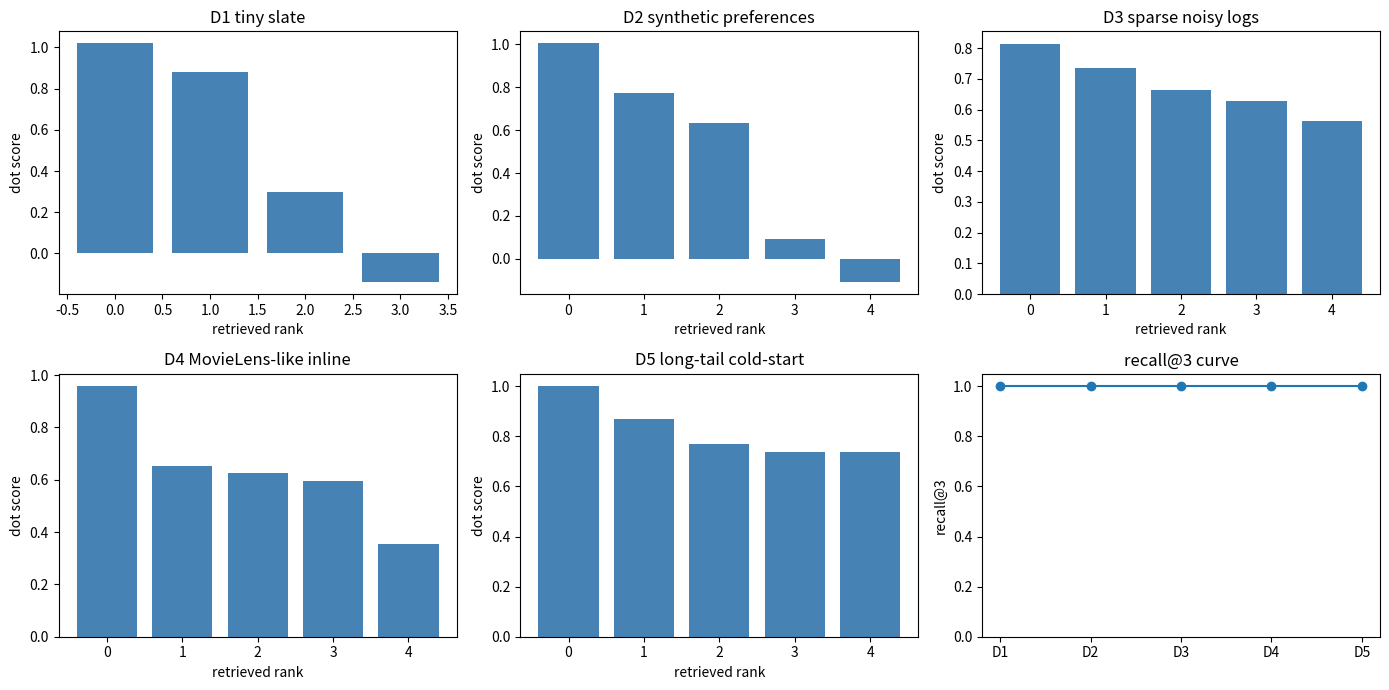

Reproduce this figure in Python.

import math
import numpy as np
import matplotlib.pyplot as plt

RNG = np.random.default_rng(1507)


def softmax(scores, temperature=1.0):
    values = np.asarray(scores, dtype=float) / float(temperature)
    values = values - np.max(values)
    weights = np.exp(values)
    return weights / np.sum(weights)


def normalize_rows(matrix):
    values = np.asarray(matrix, dtype=float)
    norms = np.linalg.norm(values, axis=1, keepdims=True)
    norms = np.maximum(norms, 1e-12)
    return values / norms


def top_k_indices(scores, k):
    values = np.asarray(scores, dtype=float)
    order = np.argsort(-values)
    return order[:k]


def recall_at_k(scores, positives, k=3):
    values = np.asarray(scores, dtype=float)
    hits = []
    for row, pos in zip(values, positives):
        top = set(top_k_indices(row, k))
        wanted = set(np.atleast_1d(pos).astype(int))
        hits.append(len(top & wanted) / max(1, len(wanted)))
    return float(np.mean(hits))


def dcg_at_k(relevance, k=3):
    rel = np.asarray(relevance, dtype=float)[:k]
    gains = np.power(2.0, rel) - 1.0
    discounts = np.log2(np.arange(2, len(rel) + 2))
    return float(np.sum(gains / discounts))


def ndcg_at_k(scores, relevance, k=3):
    values = np.asarray(scores, dtype=float)
    rel = np.asarray(relevance, dtype=float)
    order = np.argsort(-values)[:k]
    ideal = np.argsort(-rel)[:k]
    ideal_dcg = dcg_at_k(rel[ideal], k)
    if ideal_dcg == 0.0:
        return 0.0
    return dcg_at_k(rel[order], k) / ideal_dcg


def mrr_from_scores(scores, target):
    order = np.argsort(-np.asarray(scores, dtype=float))
    rank = int(np.where(order == int(target))[0][0]) + 1
    return 1.0 / rank


def make_f14_ladder(seed=1514):
    rng = np.random.default_rng(seed)
    rungs = []

    item_vectors = np.array([
        [1.0, 0.1, 0.0],
        [0.8, 0.4, 0.0],
        [0.1, 1.0, 0.2],
        [-0.2, 0.3, 0.9],
    ])
    user_vectors = np.array([
        [1.0, 0.2, 0.0],
        [0.2, 1.0, 0.2],
        [-0.1, 0.4, 1.0],
    ])
    relevance = user_vectors @ item_vectors.T
    rungs.append({
        "name": "D1 tiny slate",
        "user_vectors": user_vectors,
        "item_vectors": item_vectors,
        "relevance": relevance,
        "positives": [np.array([0]), np.array([2]), np.array([3])],
        "sessions": [[0, 1, 2], [1, 2, 0], [2, 3, 1]],
        "targets": [2, 0, 1],
        "clicks": np.array([5, 8, 1]),
        "impressions": np.array([100, 100, 20]),
        "eligible": np.array([True, True, True, True]),
        "exposure": np.array([1.0, 0.8, 0.5, 0.3]),
    })

    angles = np.linspace(0.0, 2.0 * np.pi, 8, endpoint=False)
    item_vectors = np.column_stack([np.cos(angles), np.sin(angles), 0.35 * np.cos(2.0 * angles)])
    user_angles = np.array([0.1, 1.6, 3.0, 4.7, 5.6])
    user_vectors = np.column_stack([np.cos(user_angles), np.sin(user_angles), 0.25 * np.sin(user_angles)])
    relevance = user_vectors @ item_vectors.T
    rungs.append({
        "name": "D2 synthetic preferences",
        "user_vectors": user_vectors,
        "item_vectors": item_vectors,
        "relevance": relevance,
        "positives": [np.argsort(-row)[:2] for row in relevance],
        "sessions": [[0, 1, 2, 3], [2, 3, 4], [4, 5, 6], [6, 7, 0], [7, 0, 1]],
        "targets": [3, 4, 6, 0, 1],
        "clicks": np.array([12, 20, 18, 6, 4, 3, 9, 7]),
        "impressions": np.array([200, 260, 220, 150, 80, 60, 120, 140]),
        "eligible": np.ones(8, dtype=bool),
        "exposure": np.linspace(1.0, 0.35, 8),
    })

    item_vectors = rng.normal(size=(12, 4))
    item_vectors = normalize_rows(item_vectors)
    user_vectors = rng.normal(size=(7, 4))
    user_vectors = normalize_rows(user_vectors)
    relevance = user_vectors @ item_vectors.T
    relevance = relevance + rng.normal(scale=0.04, size=relevance.shape)
    exposure = rng.uniform(0.15, 1.0, size=12)
    observed = rng.uniform(size=relevance.shape) < exposure[None, :]
    sparse_relevance = np.where(observed, relevance, -0.2)
    rungs.append({
        "name": "D3 sparse noisy logs",
        "user_vectors": user_vectors,
        "item_vectors": item_vectors,
        "relevance": sparse_relevance,
        "true_relevance": relevance,
        "positives": [np.argsort(-row)[:2] for row in relevance],
        "sessions": [[0, 2, 5, 7], [1, 2, 4], [3, 8, 9], [10, 2, 0], [6, 6, 11], [4, 5, 6], [9, 1, 3]],
        "targets": [7, 4, 9, 0, 11, 6, 3],
        "clicks": np.array([30, 16, 9, 4, 3, 2, 8, 7, 5, 4, 2, 1]),
        "impressions": np.array([600, 280, 190, 90, 45, 30, 120, 110, 70, 65, 22, 12]),
        "eligible": rng.uniform(size=12) > 0.10,
        "exposure": exposure,
    })

    genres = np.array([
        [1, 0, 0, 0, 1],
        [1, 1, 0, 0, 0],
        [0, 1, 1, 0, 0],
        [0, 0, 1, 1, 0],
        [0, 0, 0, 1, 1],
        [1, 0, 0, 1, 0],
        [0, 1, 0, 0, 1],
        [0, 0, 1, 0, 1],
        [1, 0, 1, 0, 0],
        [0, 1, 0, 1, 0],
    ], dtype=float)
    item_vectors = normalize_rows(genres + 0.05 * rng.normal(size=genres.shape))
    user_vectors = normalize_rows(np.array([
        [2, 0, 0, 0, 1],
        [1, 2, 0, 0, 0],
        [0, 1, 2, 0, 0],
        [0, 0, 1, 2, 0],
        [0, 0, 0, 1, 2],
        [1, 0, 1, 0, 1],
    ], dtype=float))
    relevance = user_vectors @ item_vectors.T
    rungs.append({
        "name": "D4 MovieLens-like inline",
        "user_vectors": user_vectors,
        "item_vectors": item_vectors,
        "relevance": relevance,
        "positives": [np.argsort(-row)[:3] for row in relevance],
        "sessions": [[0, 5, 8], [1, 2, 6], [2, 3, 8], [3, 4, 9], [4, 7, 0], [7, 8, 6]],
        "targets": [8, 6, 3, 9, 4, 6],
        "clicks": np.array([50, 34, 25, 18, 17, 14, 9, 7, 6, 5]),
        "impressions": np.array([1000, 700, 520, 430, 320, 250, 150, 110, 90, 80]),
        "eligible": np.ones(10, dtype=bool),
        "exposure": np.array([1.0, 0.9, 0.75, 0.65, 0.55, 0.45, 0.35, 0.30, 0.25, 0.20]),
    })

    head = normalize_rows(rng.normal(loc=0.6, scale=0.25, size=(5, 5)))
    torso = normalize_rows(rng.normal(loc=0.0, scale=0.7, size=(8, 5)))
    cold = normalize_rows(np.array([
        [1, 1, 0, 0, 1],
        [0, 1, 1, 1, 0],
        [1, 0, 1, 0, 1],
        [0, 0, 1, 1, 1],
    ], dtype=float))
    item_vectors = np.vstack([head, torso, cold])
    user_vectors = normalize_rows(rng.normal(size=(8, 5)))
    user_vectors[0] = normalize_rows(np.array([[1, 1, 0, 0, 1]], dtype=float))[0]
    relevance = user_vectors @ item_vectors.T
    popularity = np.array([2000, 1500, 1200, 900, 700, 250, 180, 130, 100, 75, 60, 45, 35, 10, 8, 5, 3])
    clicks = np.maximum(1, np.round(popularity * np.clip(0.03 + 0.04 * np.maximum(item_vectors[:, 0], 0.0), 0.01, 0.20))).astype(int)
    exposure = np.clip(popularity / popularity.max(), 0.02, 1.0)
    rungs.append({
        "name": "D5 long-tail cold-start",
        "user_vectors": user_vectors,
        "item_vectors": item_vectors,
        "relevance": relevance,
        "positives": [np.argsort(-row)[:3] for row in relevance],
        "sessions": [[0, 1, 14], [1, 6, 15], [2, 8, 16], [3, 9, 13], [4, 10, 14], [5, 11, 15], [6, 12, 16], [7, 13, 14]],
        "targets": [14, 15, 16, 13, 14, 15, 16, 14],
        "clicks": clicks,
        "impressions": popularity.astype(int),
        "eligible": np.array([True] * 13 + [True, True, False, True]),
        "exposure": exposure,
        "cold_items": np.array([13, 14, 15, 16]),
    })

    return rungs



def two_tower_retrieve(user_vectors, item_vectors, positives, k=3, metric="dot", temperature=1.0):
    users = np.asarray(user_vectors, dtype=float)
    items = np.asarray(item_vectors, dtype=float)
    if metric == "cosine":
        users = normalize_rows(users)
        items = normalize_rows(items)
    scores = users @ items.T
    topk = np.argsort(-scores, axis=1)[:, :k]
    recall = recall_at_k(scores, positives, k=k)
    losses = []
    for row, positive_ids in zip(scores, positives):
        positive = int(np.atleast_1d(positive_ids)[0])
        probs = softmax(row, temperature=temperature)
        losses.append(-math.log(float(probs[positive]) + 1e-12))
    return {
        "scores": scores,
        "topk": topk,
        "recall": recall,
        "loss": float(np.mean(losses)),
    }



lesson_user = np.array([[1.0, 0.2]])
lesson_items = np.array([[1.0, 0.1], [0.8, 0.4], [0.1, 1.0], [-0.5, 0.8]])
lesson = two_tower_retrieve(lesson_user, lesson_items, [np.array([0])], k=3)
lesson_scores = lesson["scores"][0]
assert np.allclose(lesson_scores, [1.020, 0.880, 0.300, -0.340], atol=0.001)

sampled_scores = np.array([2.0, 1.0, 0.0])
probabilities = softmax(sampled_scores)
loss = -math.log(float(probabilities[0]))
assert round(float(probabilities[0]), 3) == 0.665
assert round(loss, 3) == 0.408

temperature_probs = [float(softmax(sampled_scores, temperature=t)[0]) for t in [0.5, 1.0, 2.0]]
assert [round(p, 3) for p in temperature_probs] == [0.867, 0.665, 0.506]
print("lesson scores", np.round(lesson_scores, 3))
print("temperature probabilities", np.round(temperature_probs, 3))



rungs = make_f14_ladder()
for rung in rungs:
    user_shape = rung["user_vectors"].shape
    item_shape = rung["item_vectors"].shape
    rel_shape = rung["relevance"].shape
    sparsity = float(np.mean(rung.get("exposure", np.ones(item_shape[0])) < 0.5))
    print(rung["name"], "users", user_shape, "items", item_shape, "relevance", rel_shape, "low exposure fraction", round(sparsity, 3))
    print("sample relevance row", np.round(rung["relevance"][0, : min(5, item_shape[0])], 3))



results = []
for rung in rungs:
    output = two_tower_retrieve(rung["user_vectors"], rung["item_vectors"], rung["positives"], k=3)
    results.append({"name": rung["name"], "metric": output["recall"], "output": output})

for row in results:
    print(f"{row['name']:<28} recall@3={row['metric']:.3f}")



fig, axes = plt.subplots(2, 3, figsize=(14, 7))
flat_axes = axes.ravel()
for ax, rung, row in zip(flat_axes[:5], rungs, results):
    scores = row["output"]["scores"][0]
    order = np.argsort(-scores)[:5]
    ax.bar(np.arange(len(order)), scores[order], color="steelblue")
    ax.set_title(rung["name"])
    ax.set_xlabel("retrieved rank")
    ax.set_ylabel("dot score")
flat_axes[5].plot(range(1, 6), [row["metric"] for row in results], marker="o")
flat_axes[5].set_xticks(range(1, 6))
flat_axes[5].set_xticklabels(["D1", "D2", "D3", "D4", "D5"])
flat_axes[5].set_ylim(0.0, 1.05)
flat_axes[5].set_title("recall@3 curve")
flat_axes[5].set_ylabel("recall@3")
fig.tight_layout()



d5 = rungs[-1]
head_only_items = d5["item_vectors"][:8] * np.linspace(3.0, 1.2, 8)[:, None]
head_only_items = np.vstack([head_only_items, d5["item_vectors"][8:]])
wrong = two_tower_retrieve(d5["user_vectors"], head_only_items, d5["positives"], k=3, metric="dot")
fixed = two_tower_retrieve(d5["user_vectors"], d5["item_vectors"], d5["positives"], k=3, metric="cosine")
print("wrong raw-dot recall@3", round(wrong["recall"], 3))
print("fixed cosine hard-candidate recall@3", round(fixed["recall"], 3))
print("improvement", round(fixed["recall"] - wrong["recall"], 3))
